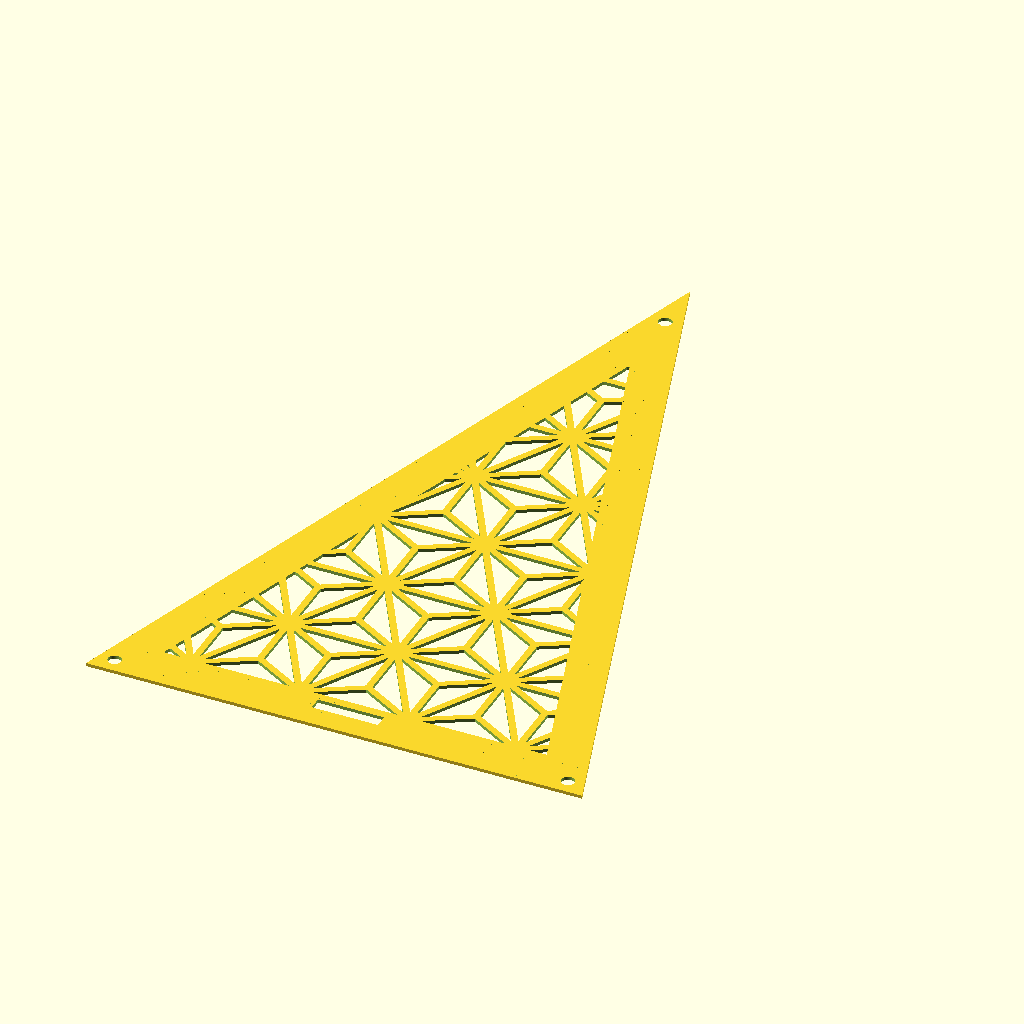
Cell 1: the model at its default parameters.
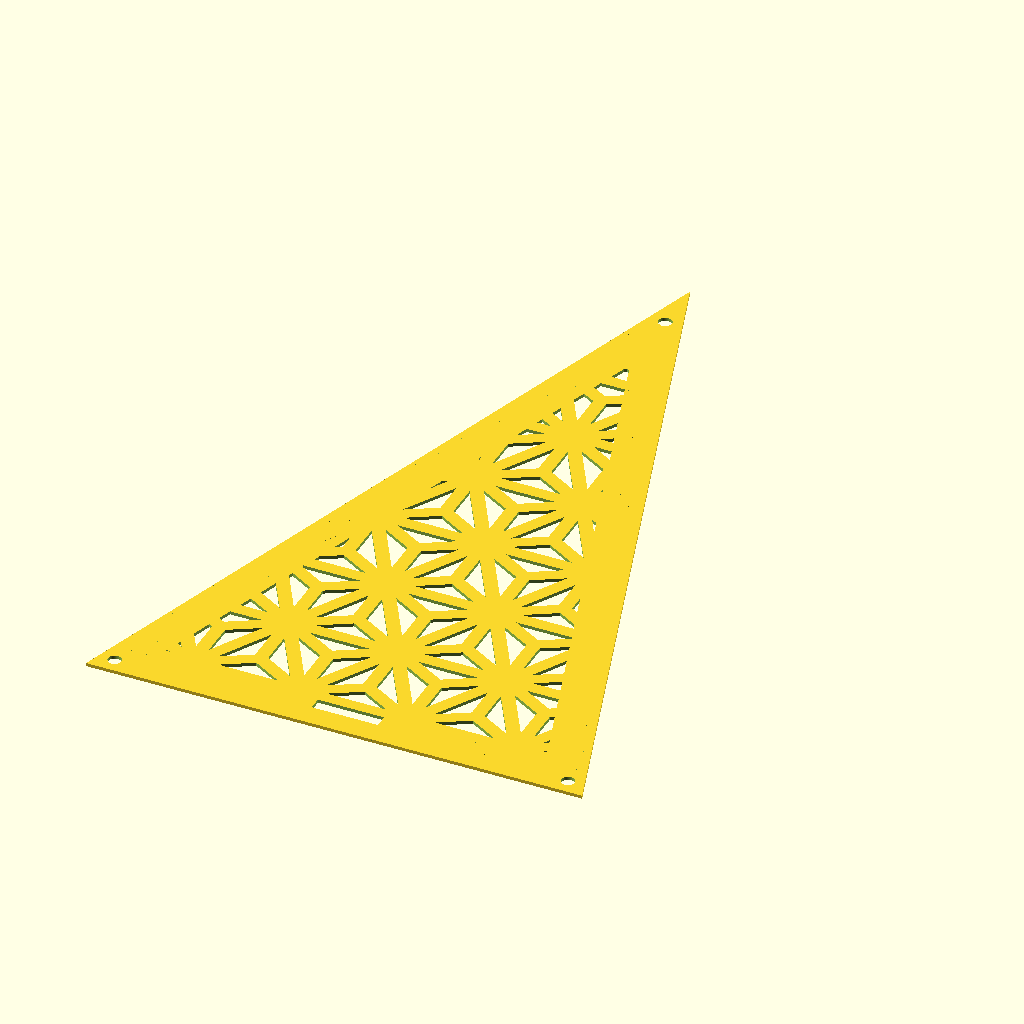
Cell 2: triangleBranchOffset = -0.06 (everything else at default).
All cells are drawn from the same view direction (rotation 55°, 0°, 25°, orthographic, colour scheme Cornfield), but the view is re-fitted for each cell, so position and scale can differ between cells as well as the parameter.
OpenSCAD source file Incomplete/EightStarSplit.scad:
triangleA = [0, 0];
triangleB = [.5, 0];
triangleC = [0, .5 * tan(30)];
triangleBranchOffset = -.03;

module triangularBranch()
{
    polygon(points = [triangleA, triangleB, triangleC]);
    mirror([1, 0, 0])polygon(points = [triangleA, triangleB, triangleC]);
}

module TriangleThirds()
{
    for (i = [0:1:2])
    {
    rotate(i * 120)offset(triangleBranchOffset)translate([0, -.5 * tan(30), 0])triangularBranch();
    }
}

//TriangleThirds();

module TriangleArray()
{
    for (i = [-5:1:5])
    {
        for (j = [-10:1:10])
        {
            if ((i + j)%2 == 0) 
            {translate([.5 * j, i * .5 * tan(60)+ .5 * tan(60)-tan(30), 0])rotate(180)TriangleThirds();}
            else
            {
                translate([.5 * j, .5 * tan(60) * i, 0])TriangleThirds();
            }
        }
    }
}  

//----------------------------

base = 150;
phi = (1 + sqrt(5)) / 2;
holeGap = 8;

leftBase = [-base/2, 0];
rightBase = [base/2, 0];
side = phi * base;
height = sqrt(side*side - (base/2)*(base/2));
apex = [0, height];

module GoldenTriangle()
{
    polygon(points = [leftBase, rightBase, apex]);
}

difference()
{
    GoldenTriangle();
    intersection()
    {
        offset(delta = -12) GoldenTriangle();
        render() translate([0,100,0]) scale(25) translate([0, .5 * tan(60)-tan(30), 0]) scale(1.31)TriangleArray();
    }
    translate([(-base/2)+holeGap*cos(36), holeGap*sin(36)])circle(r = 2, $fn = 100);
    translate([(base/2)-holeGap*cos(36), holeGap*sin(36)])circle(r = 2, $fn = 100);
    translate([0, height - holeGap * 2 ])circle(r = 2, $fn = 100);
    polygon(points = [[-10, 7], [10,7], [10, 11], [-10,11]]);
}
Parameter table extracted from the source (name, type, default, range or options):
triangleA: vector, default [0, 0]
triangleB: vector, default [0.5, 0]
triangleBranchOffset: number, default -0.03
